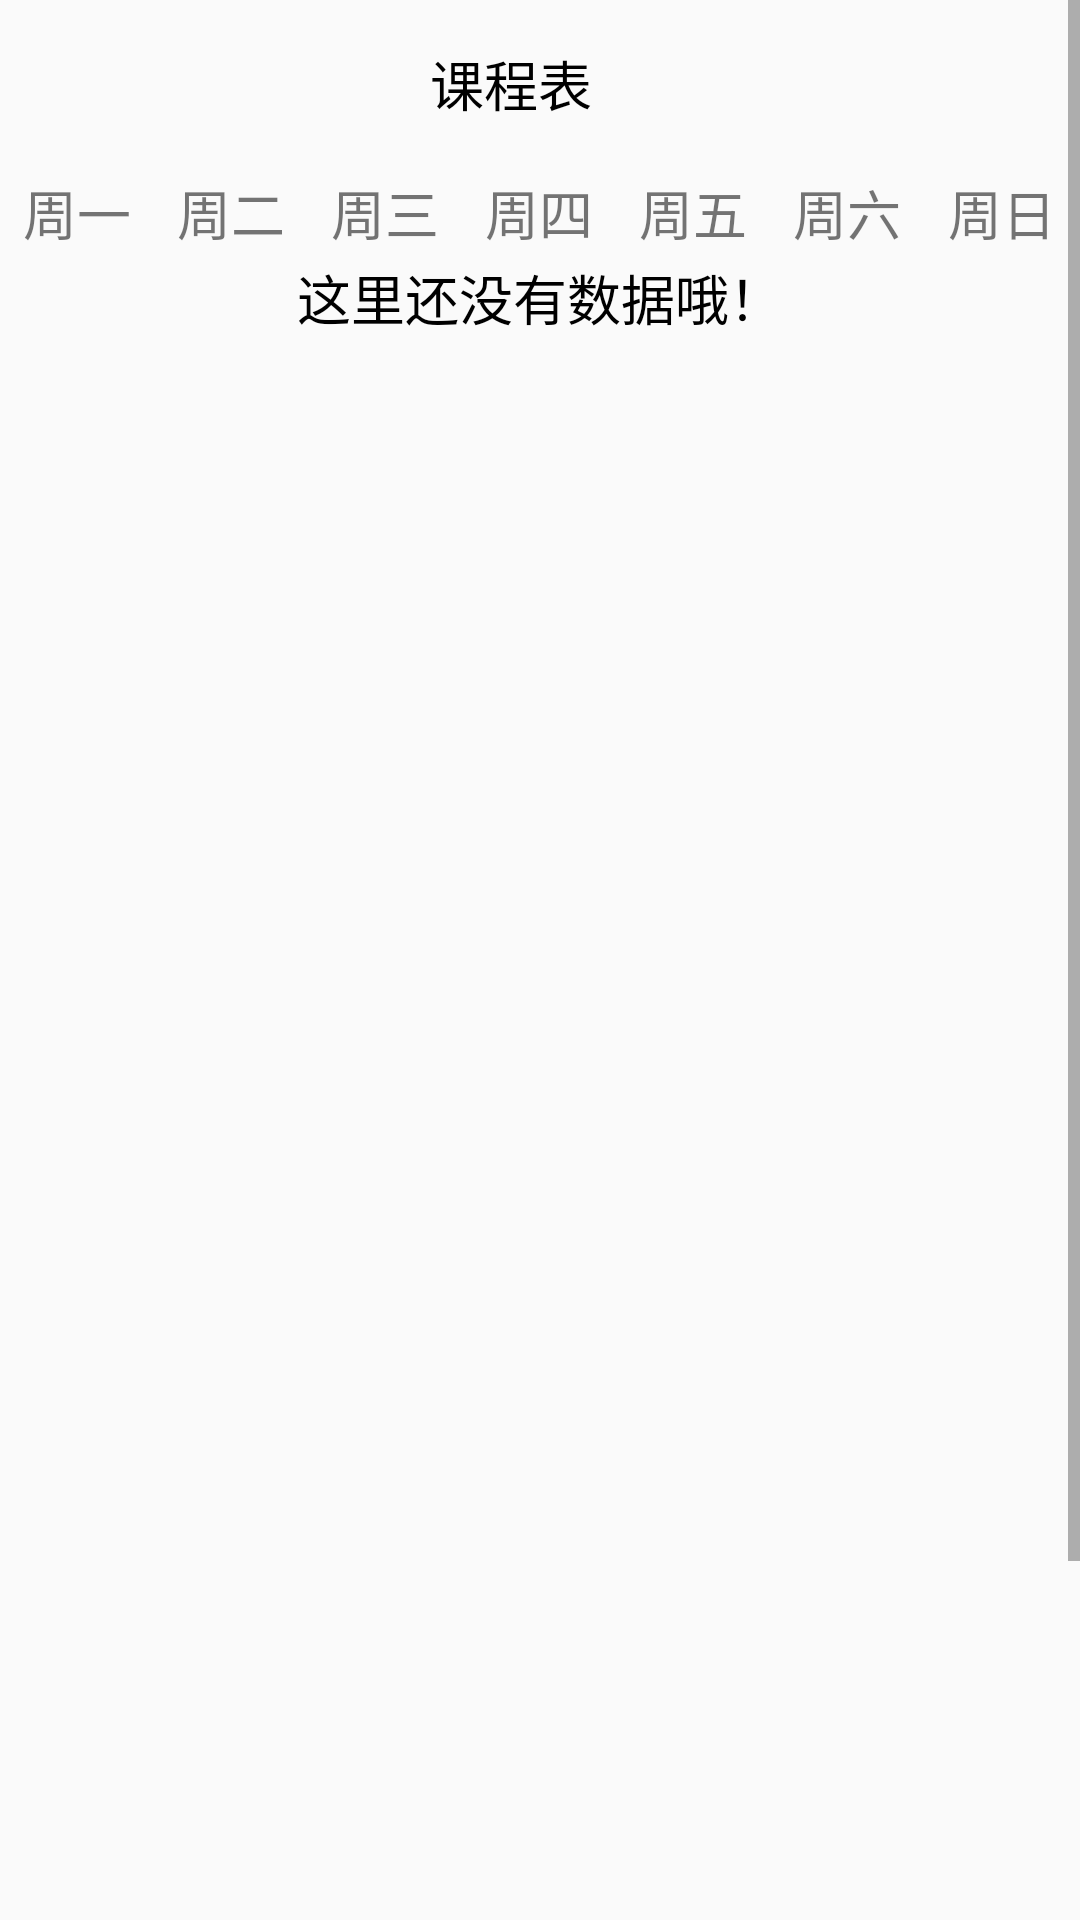

Here is an Android app screen rendered from its layout file. Give the layout XML and the strings, colors and styles it references.
<!-- AndroidManifest.xml: application theme Theme.TryYun -->
<!-- res/layout/fragment_time_class.xml -->
<?xml version="1.0" encoding="utf-8"?>
<ScrollView android:layout_height="match_parent"
    android:layout_width="match_parent"
    xmlns:android="http://schemas.android.com/apk/res/android" >
    <LinearLayout
        android:layout_height="wrap_content"
        android:layout_width="match_parent"
        android:orientation="vertical">

        
        <androidx.appcompat.widget.Toolbar
            android:id="@+id/toolbar_class"
            android:layout_width="match_parent"
            android:layout_height="wrap_content"
            android:minHeight="?attr/actionBarSize">
            <LinearLayout
                android:layout_width="match_parent"
                android:layout_height="match_parent">
                <ImageView
                    android:layout_width="20dp"
                    android:layout_height="40dp"/>
                <TextView
                    android:layout_width="match_parent"
                    android:layout_height="match_parent"
                    android:layout_gravity="center_vertical"
                    android:layout_weight="1"
                    android:gravity="center"
                    android:text="@string/title_time_class"
                    android:textColor="@color/black"
                    android:textSize="18dp" />
                <ImageView
                    android:id="@+id/classEvent_add"
                    android:layout_width="55dp"
                    android:layout_height="match_parent"
                    android:padding="7dp"
                    android:src="@drawable/ic_baseline_add_24"/>
            </LinearLayout>
        </androidx.appcompat.widget.Toolbar>
        <LinearLayout
            android:layout_width="match_parent"
            android:layout_height="30dp"
            android:orientation="horizontal" >
            <TextView
                android:id="@+id/text_class_Monday"
                android:text="@string/Monday"
                android:gravity="center"
                android:textSize="18sp"
                android:clickable="true"
                android:layout_width="0dp"
                android:layout_height="match_parent"
                android:layout_weight="1" />
            <TextView
                android:id="@+id/text_class_Tuesday"
                android:text="@string/Tuesday"
                android:gravity="center"
                android:textSize="18sp"
                android:layout_width="0dp"
                android:layout_height="match_parent"
                android:layout_weight="1" />
            <TextView
                android:id="@+id/text_class_Wednesday"
                android:text="@string/Wednesday"
                android:gravity="center"
                android:textSize="18sp"
                android:layout_width="0dp"
                android:layout_height="match_parent"
                android:layout_weight="1" />
            <TextView
                android:id="@+id/text_class_Thursday"
                android:text="@string/Thursday"
                android:gravity="center"
                android:textSize="18sp"
                android:layout_width="0dp"
                android:layout_height="match_parent"
                android:layout_weight="1" />
            <TextView
                android:id="@+id/text_class_Friday"
                android:text="@string/Friday"
                android:gravity="center"
                android:textSize="18sp"
                android:layout_width="0dp"
                android:layout_height="match_parent"
                android:layout_weight="1" />
            <TextView
                android:id="@+id/text_class_Saturday"
                android:text="@string/Saturday"
                android:gravity="center"
                android:textSize="18sp"
                android:layout_width="0dp"
                android:layout_height="match_parent"
                android:layout_weight="1" />
            <TextView
                android:id="@+id/text_class_Sunday"
                android:text="@string/Sunday"
                android:gravity="center"
                android:textSize="18sp"
                android:layout_width="0dp"
                android:layout_height="match_parent"
                android:layout_weight="1" />
        </LinearLayout>
        <include
            android:id="@+id/if_empty_class"
            layout="@layout/listview_empty" />

        <ListView
            android:id="@+id/classList"
            android:layout_width="match_parent"
            android:layout_height="675dp"
            android:paddingBottom="?attr/actionBarSize"/>
    </LinearLayout>
</ScrollView>
<!-- res/layout/listview_empty.xml (included above) -->
<?xml version="1.0" encoding="utf-8"?>
<LinearLayout xmlns:android="http://schemas.android.com/apk/res/android"
    android:layout_height="match_parent"
    android:layout_width="match_parent"
    android:orientation="vertical">

    <TextView
        android:gravity="center"
        android:textSize="18sp"
        android:textColor="@color/black"
        android:text="@string/if_empty"
        android:layout_width="match_parent"
        android:layout_height="match_parent" />

</LinearLayout>
<!-- resources referenced by this layout -->
<resources>
  <color name="black">#FF000000</color>
  <string name="Friday">周五</string>
  <string name="Monday">周一</string>
  <string name="Saturday">周六</string>
  <string name="Sunday">周日</string>
  <string name="Thursday">周四</string>
  <string name="Tuesday">周二</string>
  <string name="Wednesday">周三</string>
  <string name="if_empty">这里还没有数据哦！</string>
  <string name="title_time_class">课程表</string>
  <style name="Theme.TryYun" parent="Theme.MaterialComponents.DayNight.NoActionBar.Bridge">
          
          <item name="colorPrimary">@color/purple_500</item>
          <item name="colorPrimaryVariant">@color/purple_700</item>
          <item name="colorOnPrimary">@color/white</item>
          
          <item name="colorSecondary">@color/teal_200</item>
          <item name="colorSecondaryVariant">@color/teal_700</item>
          <item name="colorOnSecondary">@color/black</item>
          
          <item name="android:statusBarColor" tools:targetApi="l">?attr/colorPrimaryVariant</item>
          
      </style>
  <color name="purple_500">#FF6200EE</color>
  <color name="purple_700">#FF3700B3</color>
  <color name="white">#FFFFFFFF</color>
  <color name="teal_200">#FF03DAC5</color>
  <color name="teal_700">#FF018786</color>
</resources>
